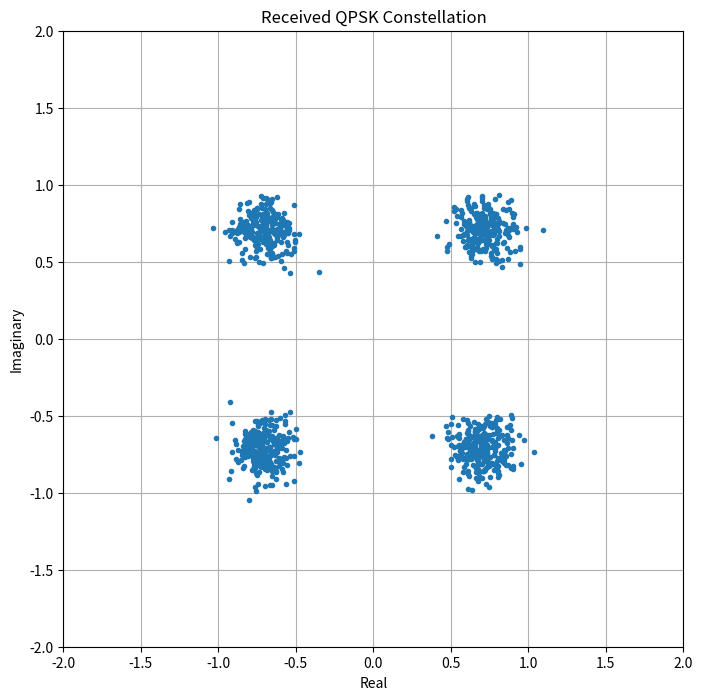

The matplotlib source for this figure:
import numpy as np
import matplotlib.pyplot as plt
from scipy.linalg import pinv


class Receiver:
    def __init__(self, modulation="QPSK", num_antennas=4):
        self.modulation = modulation
        self.num_antennas = num_antennas

    def zf_equalizer(self, received_signal, channel_matrix):
        """Zero-Forcing equalizer for MIMO systems"""
        # Ensure received_signal is 2D
        if len(received_signal.shape) == 3:
            # For OFDM case, process each time sample
            equalized = np.zeros_like(received_signal)
            for i in range(received_signal.shape[0]):
                for j in range(received_signal.shape[1]):
                    H_pinv = pinv(channel_matrix)
                    equalized[i, j, :] = np.dot(received_signal[i, j, :], H_pinv.T)
            return equalized
        else:
            # Calculate pseudo-inverse of channel matrix
            H_pinv = pinv(channel_matrix)
            # Apply equalizer
            equalized_signal = np.dot(received_signal, H_pinv.T)
            return equalized_signal

    def demodulate_BPSK(self, symbols):
        """Demodulate BPSK symbols"""
        return (np.real(symbols) > 0).astype(int)

    def demodulate_QPSK(self, symbols):
        """Demodulate QPSK symbols"""
        # Flatten array if it's multi-dimensional
        symbols = symbols.flatten()
        # Get real and imaginary components
        real_bits = (np.real(symbols) > 0).astype(int)
        imag_bits = (np.imag(symbols) > 0).astype(int)
        # Interleave real and imaginary bits
        bits = np.zeros(2 * len(symbols), dtype=int)
        bits[0::2] = real_bits
        bits[1::2] = imag_bits
        return bits

    def demodulate_QAM16(self, symbols):
        """Demodulate 16-QAM symbols"""
        # Flatten array if it's multi-dimensional
        symbols = symbols.flatten()

        # Scale symbol back
        symbols = symbols * np.sqrt(10)

        # Get real and imaginary parts
        real_parts = np.real(symbols)
        imag_parts = np.imag(symbols)

        # Decode real parts (2 bits per real part)
        real_bits1 = (real_parts > 0).astype(int)
        real_bits2 = (np.abs(real_parts) > 2).astype(int)

        # Decode imaginary parts (2 bits per imaginary part)
        imag_bits1 = (imag_parts > 0).astype(int)
        imag_bits2 = (np.abs(imag_parts) > 2).astype(int)

        # Combine bits in correct order
        bits = np.zeros(4 * len(symbols), dtype=int)
        bits[0::4] = real_bits1
        bits[1::4] = real_bits2
        bits[2::4] = imag_bits1
        bits[3::4] = imag_bits2

        return bits

    def demodulate_QAM64(self, symbols):
        """Demodulate 64-QAM symbols"""
        # Flatten array if it's multi-dimensional
        symbols = symbols.flatten()

        # Scale symbol back
        symbols = symbols * np.sqrt(42)

        # Get real and imaginary parts
        real_parts = np.real(symbols)
        imag_parts = np.imag(symbols)

        # Decode real parts (3 bits per real part)
        real_bits1 = (real_parts > 0).astype(int)
        abs_real = np.abs(real_parts)
        real_bits2 = (abs_real > 2).astype(int)
        real_bits3 = (abs_real % 2 > 1).astype(int)

        # Decode imaginary parts (3 bits per imaginary part)
        imag_bits1 = (imag_parts > 0).astype(int)
        abs_imag = np.abs(imag_parts)
        imag_bits2 = (abs_imag > 2).astype(int)
        imag_bits3 = (abs_imag % 2 > 1).astype(int)

        # Combine bits in correct order
        bits = np.zeros(6 * len(symbols), dtype=int)
        bits[0::6] = real_bits1
        bits[1::6] = real_bits2
        bits[2::6] = real_bits3
        bits[3::6] = imag_bits1
        bits[4::6] = imag_bits2
        bits[5::6] = imag_bits3

        return bits

    def calculate_ber(self, original_bits, received_bits):
        """Calculate Bit Error Rate"""
        min_len = min(len(original_bits), len(received_bits))
        return np.mean(original_bits[:min_len] != received_bits[:min_len])

    def constellation_plot(self, symbols, title="Received Constellation"):
        """Plot constellation diagram of received symbols"""
        # If symbols is 3D array (OFDM case), take first symbol
        if len(symbols.shape) > 2:
            symbols = symbols[0, :, 0]
        elif len(symbols.shape) > 1:
            symbols = symbols[:, 0]

        plt.figure(figsize=(8, 8))
        plt.plot(np.real(symbols), np.imag(symbols), '.')
        plt.xlim(-2, 2)
        plt.ylim(-2, 2)
        plt.title(title)
        plt.xlabel("Real")
        plt.ylabel("Imaginary")
        plt.grid(True)

    def receive(self, received_signal, channel_matrix=None):
        """Process received signal and demodulate"""
        # Apply equalizer if channel matrix is provided
        if channel_matrix is not None:
            equalized_signal = self.zf_equalizer(received_signal, channel_matrix)
        else:
            equalized_signal = received_signal

        # Demodulate based on modulation scheme
        if self.modulation == "BPSK":
            bits = self.demodulate_BPSK(equalized_signal)
        elif self.modulation == "QPSK":
            bits = self.demodulate_QPSK(equalized_signal)
        elif self.modulation == "16QAM":
            bits = self.demodulate_QAM16(equalized_signal)
        elif self.modulation == "64QAM":
            bits = self.demodulate_QAM64(equalized_signal)
        else:
            raise ValueError(f"Unsupported modulation scheme: {self.modulation}")

        return bits, equalized_signal


if __name__ == "__main__":
    # Test the receiver
    # Generate test data
    num_symbols = 1000
    original_bits = np.random.randint(0, 2, num_symbols * 2)  # For QPSK

    # Create test signal (QPSK)
    test_symbols = np.array([(original_bits[i] * 2 - 1) + 1j * (original_bits[i + 1] * 2 - 1)
                             for i in range(0, len(original_bits), 2)]) / np.sqrt(2)

    # Add some noise
    noisy_symbols = test_symbols + 0.1 * (np.random.randn(len(test_symbols)) +
                                          1j * np.random.randn(len(test_symbols)))

    # Create receiver
    rx = Receiver(modulation="QPSK")

    # Receive and demodulate
    received_bits, equalized_symbols = rx.receive(noisy_symbols)

    # Calculate BER
    ber = rx.calculate_ber(original_bits, received_bits)
    print(f"Bit Error Rate: {ber:.6f}")

    # Plot constellation
    rx.constellation_plot(equalized_symbols, "Received QPSK Constellation")